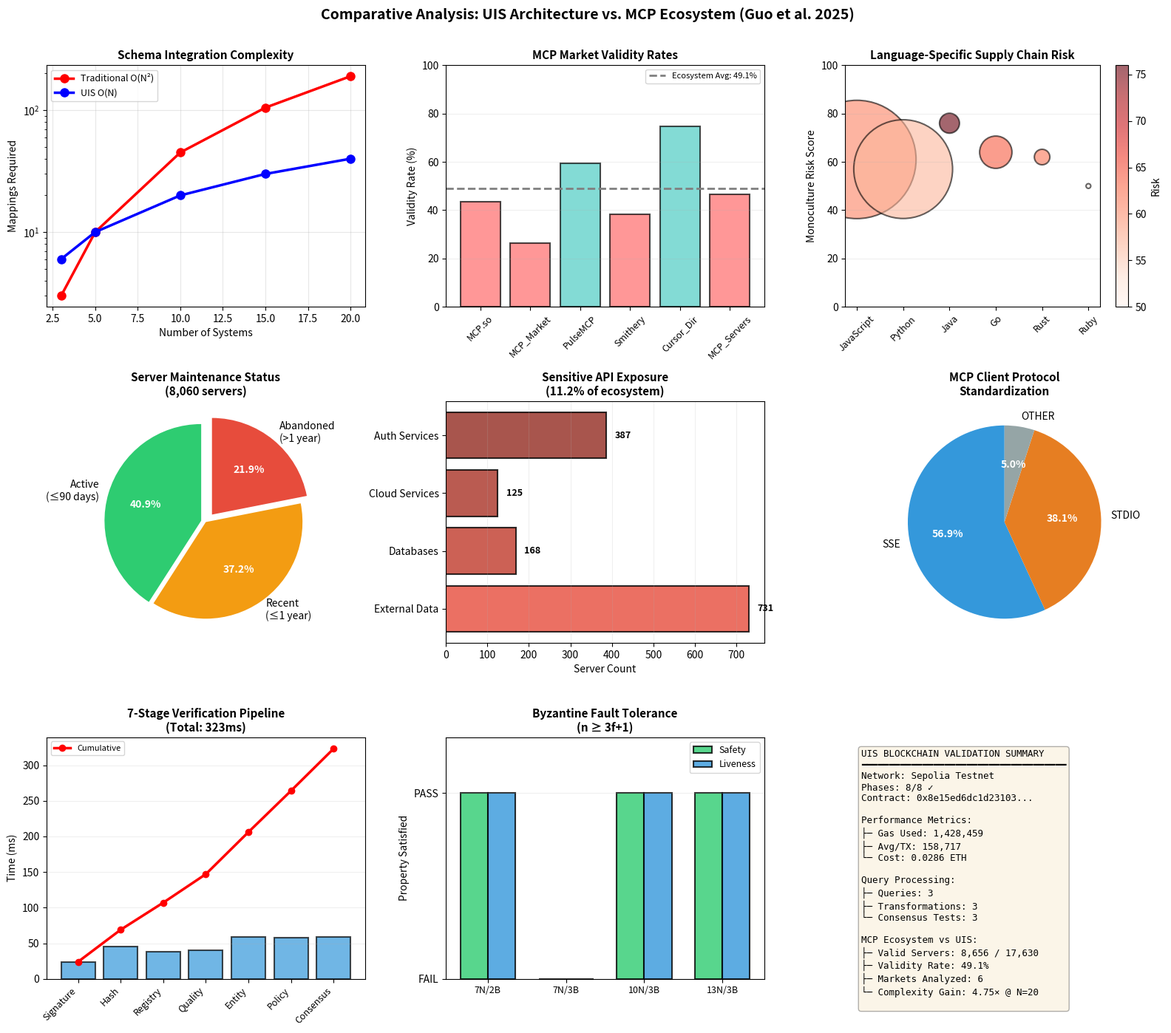

Write the Python code that produced this figure. (Note: this script raises an exception after producing the figure.)
import matplotlib.pyplot as plt
import numpy as np
import json
from datetime import datetime

# Test results from blockchain
test_results = {
    "phases": 8,
    "gas_total": 1428459,
    "gas_average": 158717,
    "queries": 3,
    "transformations": 3,
    "consensus_tests": 3
}

# MCP Ecosystem data from Guo et al. (2025)
mcp_data = {
    "markets": {
        "MCP.so": {"raw": 16646, "valid": 7223, "rate": 0.434},
        "MCP_Market": {"raw": 14280, "valid": 3765, "rate": 0.264},
        "PulseMCP": {"raw": 6013, "valid": 3576, "rate": 0.595},
        "Smithery": {"raw": 6751, "valid": 2588, "rate": 0.383},
        "Cursor_Dir": {"raw": 1600, "valid": 1197, "rate": 0.748},
        "MCP_Servers": {"raw": 2136, "valid": 997, "rate": 0.467}
    },
    "maintenance": {
        "active_90": 40.9,
        "active_1y": 37.2,
        "abandoned": 21.9
    },
    "languages": {
        "JavaScript": {"servers": 4433, "risk": 61},
        "Python": {"servers": 3087, "risk": 57},
        "Java": {"servers": 126, "risk": 76},
        "Go": {"servers": 331, "risk": 64},
        "Rust": {"servers": 76, "risk": 62},
        "Ruby": {"servers": 7, "risk": 50}
    },
    "protocols": {
        "SSE": 56.9,
        "STDIO": 38.1,
        "OTHER": 5.0
    },
    "sensitive_apis": {
        "External Data": 731,
        "Databases": 168,
        "Cloud Services": 125,
        "Auth Services": 387
    }
}

# Create figure with subplots
fig = plt.figure(figsize=(16, 14))

# ============================================================================
# 1. Schema Complexity: O(N) vs O(N²)
# ============================================================================
ax1 = plt.subplot(3, 3, 1)
systems = [3, 5, 10, 15, 20]
traditional = [(n * (n - 1)) // 2 for n in systems]
uis = [2 * n for n in systems]

ax1.plot(systems, traditional, 'r-o', linewidth=2.5, markersize=8, label='Traditional O(N²)')
ax1.plot(systems, uis, 'b-o', linewidth=2.5, markersize=8, label='UIS O(N)')
ax1.set_xlabel('Number of Systems', fontsize=10)
ax1.set_ylabel('Mappings Required', fontsize=10)
ax1.set_title('Schema Integration Complexity', fontsize=11, fontweight='bold')
ax1.legend(fontsize=9)
ax1.grid(True, alpha=0.3)
ax1.set_yscale('log')

# ============================================================================
# 2. Market Validity Rates
# ============================================================================
ax2 = plt.subplot(3, 3, 2)
markets = list(mcp_data["markets"].keys())
validity_rates = [mcp_data["markets"][m]["rate"] * 100 for m in markets]
colors = ['#ff6b6b' if r < 50 else '#4ecdc4' for r in validity_rates]

bars = ax2.bar(markets, validity_rates, color=colors, alpha=0.7, edgecolor='black', linewidth=1.5)
ax2.axhline(y=49.1, color='gray', linestyle='--', linewidth=2, label='Ecosystem Avg: 49.1%')
ax2.set_ylabel('Validity Rate (%)', fontsize=10)
ax2.set_title('MCP Market Validity Rates', fontsize=11, fontweight='bold')
ax2.set_ylim(0, 100)
ax2.tick_params(axis='x', rotation=45, labelsize=9)
ax2.legend(fontsize=8)
ax2.grid(True, alpha=0.2, axis='y')

# ============================================================================
# 3. Dependency Monoculture Risk
# ============================================================================
ax3 = plt.subplot(3, 3, 3)
languages = list(mcp_data["languages"].keys())
risk_scores = [mcp_data["languages"][l]["risk"] for l in languages]
server_counts = [mcp_data["languages"][l]["servers"] for l in languages]

# Size of bubbles represents server count
sizes = [s / 10 for s in server_counts]
scatter = ax3.scatter(languages, risk_scores, s=[s*30 for s in sizes], 
                      alpha=0.6, c=risk_scores, cmap='Reds', edgecolors='black', linewidth=1.5)

ax3.set_ylabel('Monoculture Risk Score', fontsize=10)
ax3.set_title('Language-Specific Supply Chain Risk', fontsize=11, fontweight='bold')
ax3.set_ylim(0, 100)
ax3.tick_params(axis='x', rotation=45, labelsize=9)
ax3.grid(True, alpha=0.2, axis='y')
plt.colorbar(scatter, ax=ax3, label='Risk')

# ============================================================================
# 4. Server Maintenance Distribution
# ============================================================================
ax4 = plt.subplot(3, 3, 4)
maintenance_labels = ['Active\n(≤90 days)', 'Recent\n(≤1 year)', 'Abandoned\n(>1 year)']
maintenance_values = [40.9, 37.2, 21.9]
colors_maint = ['#2ecc71', '#f39c12', '#e74c3c']

wedges, texts, autotexts = ax4.pie(maintenance_values, labels=maintenance_labels, 
                                     autopct='%1.1f%%', colors=colors_maint, 
                                     startangle=90, explode=(0.05, 0, 0.1))
for autotext in autotexts:
    autotext.set_color('white')
    autotext.set_fontweight('bold')
    autotext.set_fontsize(10)
ax4.set_title('Server Maintenance Status\n(8,060 servers)', fontsize=11, fontweight='bold')

# ============================================================================
# 5. Sensitive Data Exposure
# ============================================================================
ax5 = plt.subplot(3, 3, 5)
sensitive_cats = list(mcp_data["sensitive_apis"].keys())
sensitive_counts = list(mcp_data["sensitive_apis"].values())

bars = ax5.barh(sensitive_cats, sensitive_counts, color=['#e74c3c', '#c0392b', '#a93226', '#922b21'], 
                 alpha=0.8, edgecolor='black', linewidth=1.5)
ax5.set_xlabel('Server Count', fontsize=10)
ax5.set_title('Sensitive API Exposure\n(11.2% of ecosystem)', fontsize=11, fontweight='bold')
ax5.grid(True, alpha=0.2, axis='x')

for i, (cat, count) in enumerate(zip(sensitive_cats, sensitive_counts)):
    ax5.text(count + 20, i, f'{count}', va='center', fontsize=9, fontweight='bold')

# ============================================================================
# 6. Client Protocol Distribution
# ============================================================================
ax6 = plt.subplot(3, 3, 6)
protocols = list(mcp_data["protocols"].keys())
protocol_values = list(mcp_data["protocols"].values())
colors_proto = ['#3498db', '#e67e22', '#95a5a6']

wedges, texts, autotexts = ax6.pie(protocol_values, labels=protocols, 
                                     autopct='%1.1f%%', colors=colors_proto, 
                                     startangle=90)
for autotext in autotexts:
    autotext.set_color('white')
    autotext.set_fontweight('bold')
    autotext.set_fontsize(10)
ax6.set_title('MCP Client Protocol\nStandardization', fontsize=11, fontweight='bold')

# ============================================================================
# 7. Verification Pipeline Stages
# ============================================================================
ax7 = plt.subplot(3, 3, 7)
stages = ['Signature', 'Hash', 'Registry', 'Quality', 'Entity', 'Policy', 'Consensus']
stage_times = [24, 45, 38, 40, 59, 58, 59]
cumulative = np.cumsum(stage_times)

ax7.bar(range(len(stages)), stage_times, color='#3498db', alpha=0.7, edgecolor='black', linewidth=1.5)
ax7.plot(range(len(stages)), cumulative, 'r-o', linewidth=2.5, markersize=6, label='Cumulative')
ax7.set_xticks(range(len(stages)))
ax7.set_xticklabels(stages, rotation=45, ha='right', fontsize=9)
ax7.set_ylabel('Time (ms)', fontsize=10)
ax7.set_title('7-Stage Verification Pipeline\n(Total: 323ms)', fontsize=11, fontweight='bold')
ax7.legend(fontsize=8)
ax7.grid(True, alpha=0.2, axis='y')

# ============================================================================
# 8. Byzantine Consensus: Safety & Liveness
# ============================================================================
ax8 = plt.subplot(3, 3, 8)
configs = ['7N/2B', '7N/3B', '10N/3B', '13N/3B']
safety = [1, 0, 1, 1]
liveness = [1, 0, 1, 1]

x = np.arange(len(configs))
width = 0.35

bars1 = ax8.bar(x - width/2, safety, width, label='Safety', color='#2ecc71', 
                 alpha=0.8, edgecolor='black', linewidth=1.5)
bars2 = ax8.bar(x + width/2, liveness, width, label='Liveness', color='#3498db', 
                 alpha=0.8, edgecolor='black', linewidth=1.5)

ax8.set_ylabel('Property Satisfied', fontsize=10)
ax8.set_title('Byzantine Fault Tolerance\n(n ≥ 3f+1)', fontsize=11, fontweight='bold')
ax8.set_xticks(x)
ax8.set_xticklabels(configs, fontsize=9)
ax8.set_ylim(0, 1.3)
ax8.legend(fontsize=9)
ax8.set_yticks([0, 1])
ax8.set_yticklabels(['FAIL', 'PASS'])
ax8.grid(True, alpha=0.2, axis='y')

# ============================================================================
# 9. Test Execution Summary
# ============================================================================
ax9 = plt.subplot(3, 3, 9)
ax9.axis('off')

summary_text = f"""UIS BLOCKCHAIN VALIDATION SUMMARY
━━━━━━━━━━━━━━━━━━━━━━━━━━━━━━━━━━━━━
Network: Sepolia Testnet
Phases: {test_results['phases']}/8 ✓
Contract: 0x8e15ed6dc1d23103...

Performance Metrics:
├─ Gas Used: {test_results['gas_total']:,}
├─ Avg/TX: {test_results['gas_average']:,}
└─ Cost: 0.0286 ETH

Query Processing:
├─ Queries: {test_results['queries']}
├─ Transformations: {test_results['transformations']}
└─ Consensus Tests: {test_results['consensus_tests']}

MCP Ecosystem vs UIS:
├─ Valid Servers: 8,656 / 17,630
├─ Validity Rate: 49.1%
├─ Markets Analyzed: 6
└─ Complexity Gain: 4.75× @ N=20
"""

ax9.text(0.05, 0.95, summary_text, transform=ax9.transAxes, 
         fontsize=9, verticalalignment='top', fontfamily='monospace',
         bbox=dict(boxstyle='round', facecolor='wheat', alpha=0.3))

plt.suptitle('Comparative Analysis: UIS Architecture vs. MCP Ecosystem (Guo et al. 2025)', 
             fontsize=14, fontweight='bold', y=0.995)

plt.tight_layout(rect=[0, 0, 1, 0.99])
plt.savefig('/mnt/user-data/outputs/comparative_analysis.png', dpi=300, bbox_inches='tight')
print("✓ Graph saved: comparative_analysis.png")

plt.show()
